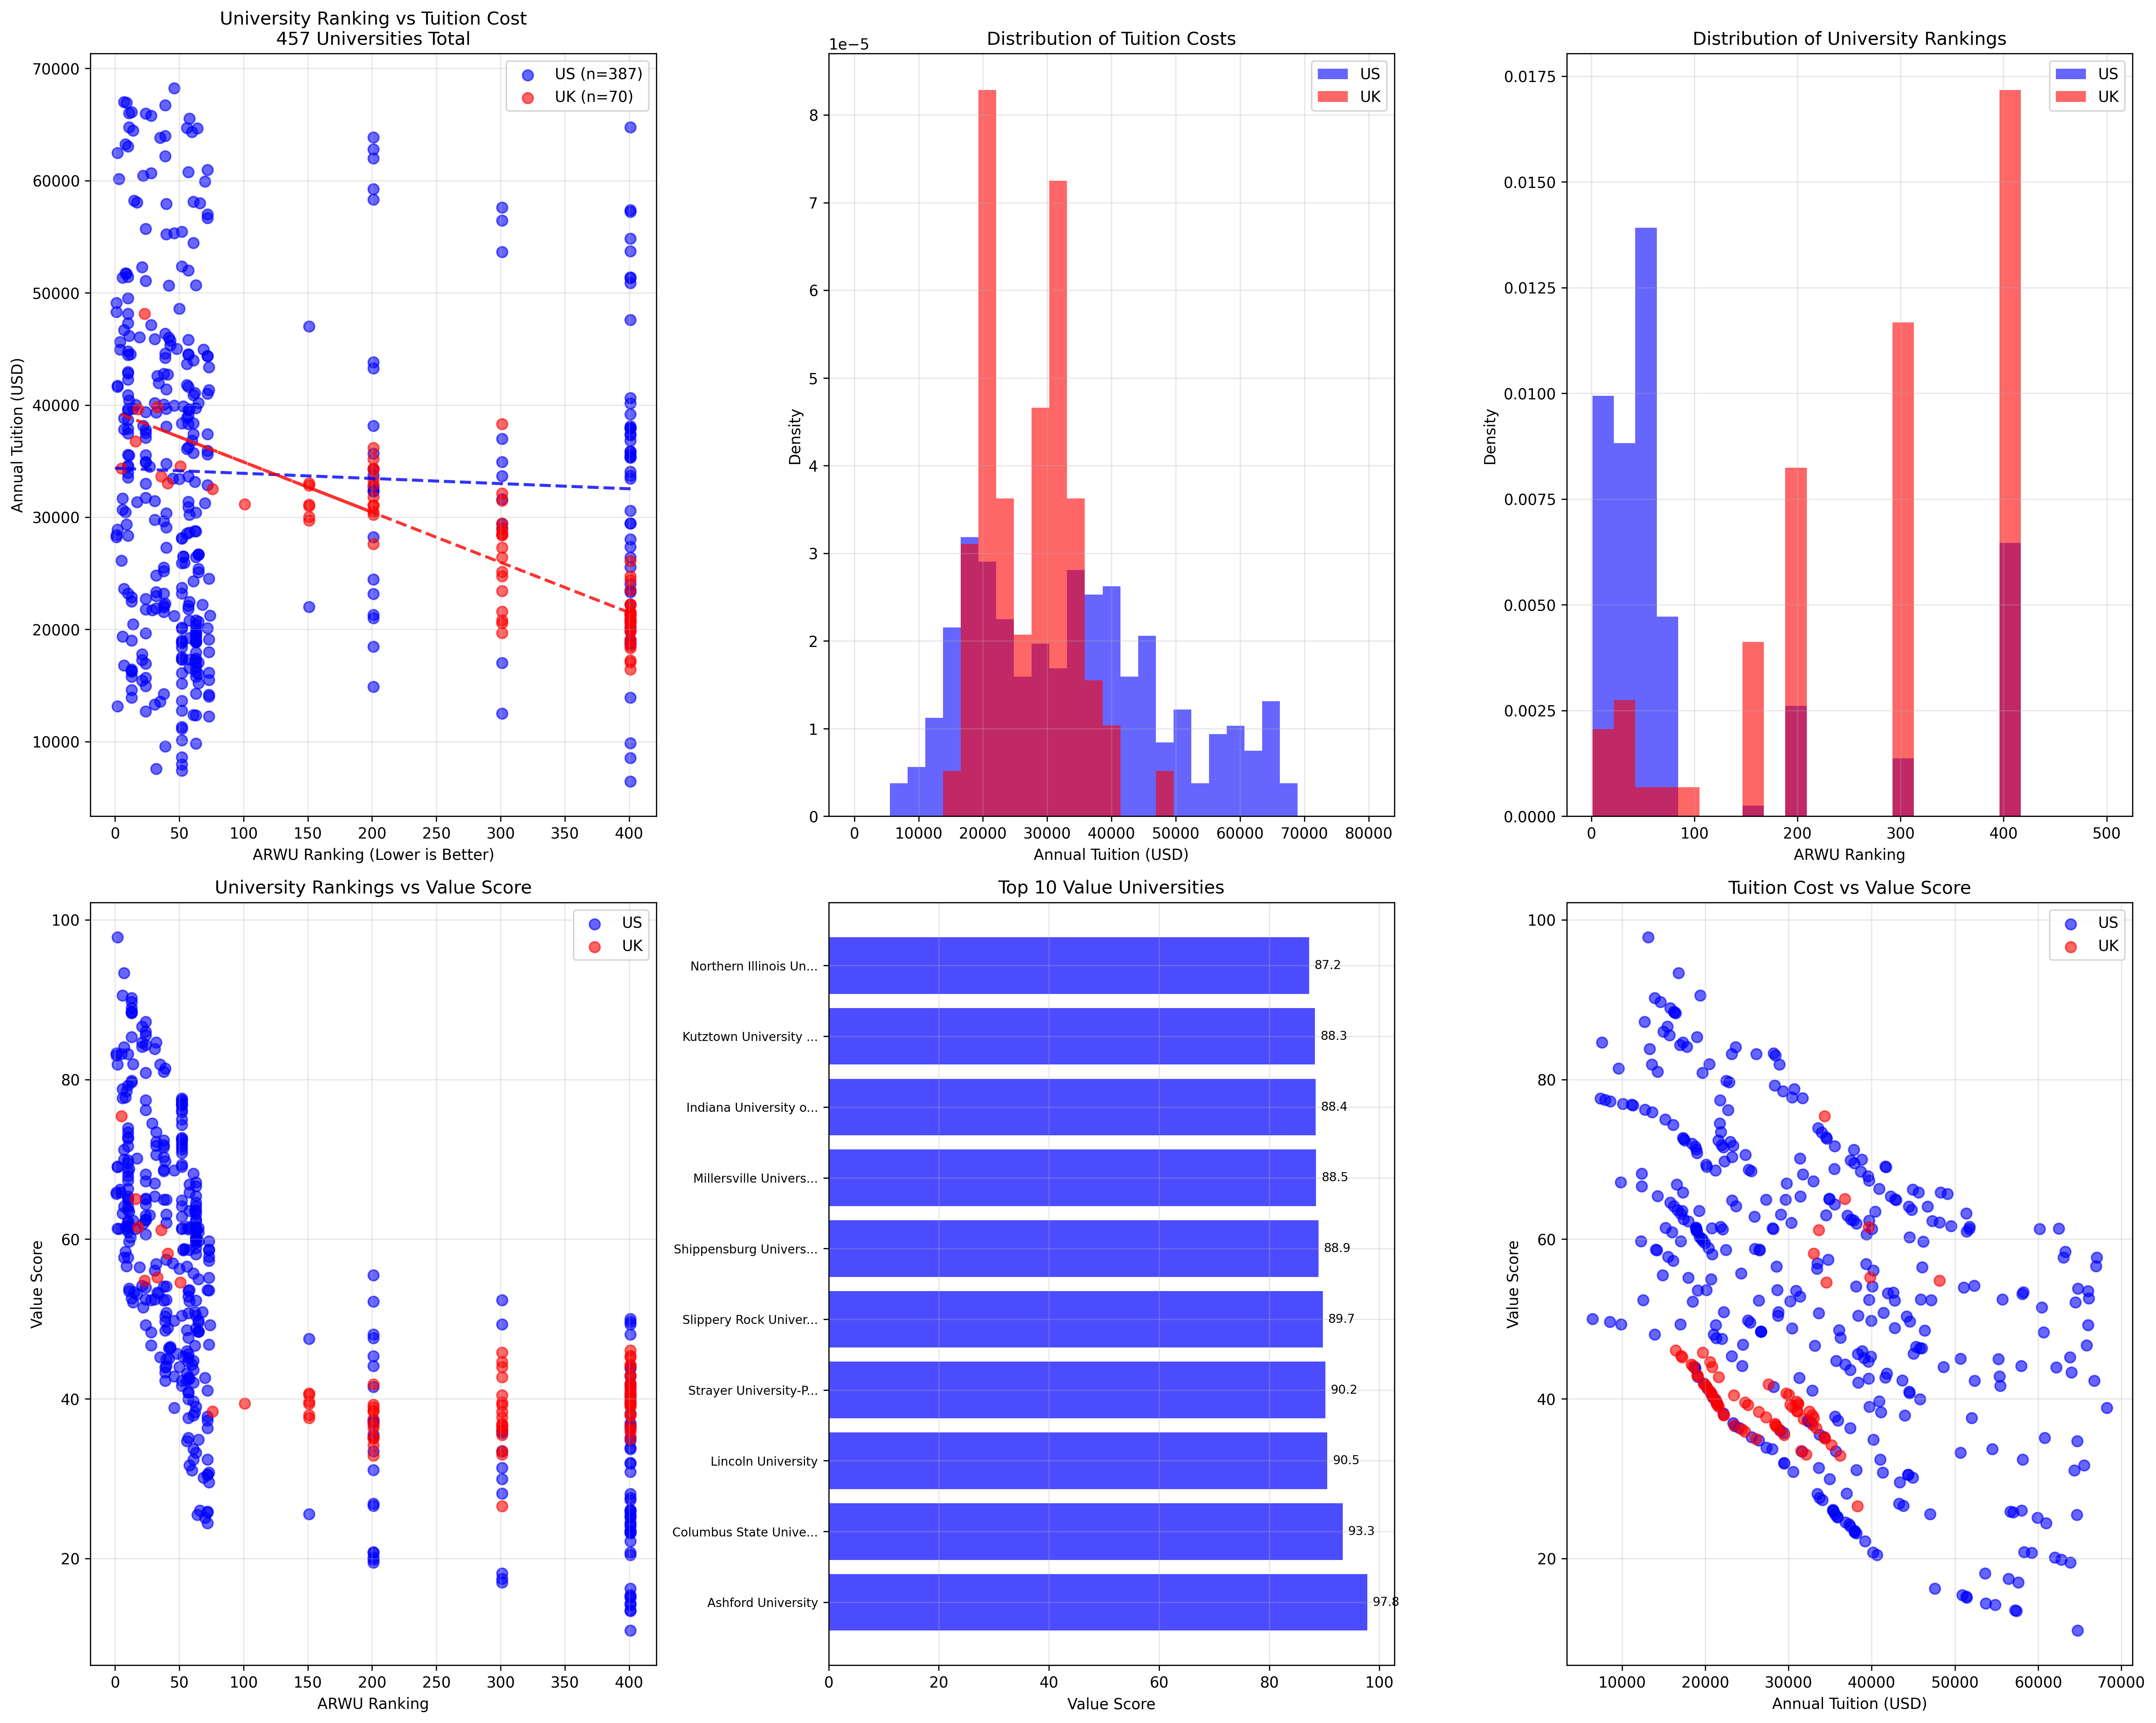

Data behind this chart, as committed beside it:
institution, country, arwu_rank, arwu_score, tuition_in_state_usd, tuition_out_state_usd, total_cost_usd, uk_home_fee_gbp, uk_intl_fee_gbp, price_usd, rank, rank_percentile, price_percentile, united_states_rank_percentile, united_states_price_percentile, united_kingdom_rank_percentile, united_kingdom_price_percentile, value_score, united_states_value_score, united_kingdom_value_score
Academy of Art University, United States, 401, 0.8, 28024, 28024, 47195, , , 28024, 401, 16.85, 40.92, 13.44, 39.28, , , 33.74, 32.35, 
Biola University, United States, 7, 60.4, 46704, 46704, 58430, , , 46704, 7, 96.06, 83.81, 95.61, 81.14, , , 64.11, 64.91, 
California Baptist University, United States, 63, 25.5, 39720, 39720, 52408, , , 39720, 63, 46.39, 71.99, 38.76, 67.44, , , 39.04, 36.28, 
California Institute of Technology, United States, 8, 59.5, 63255, 63255, 83598, , , 63255, 8, 94.75, 96.06, 94.06, 95.35, , , 58.42, 58.29, 
California Lutheran University, United States, 63, 25.5, 50670, 50670, 63768, , , 50670, 63, 46.39, 86.43, 38.76, 83.98, , , 33.26, 29.66, 
California State University-Stanislaus, United States, 63, 25.5, 7826, 19706, 18542, , , 19706, 63, 46.39, 20.13, 38.76, 21.71, , , 59.78, 54.57, 
California State University-Chico, United States, 63, 25.5, 8064, 19944, 25590, , , 19944, 63, 46.39, 20.79, 38.76, 22.22, , , 59.52, 54.37, 
California State University-Fresno, United States, 63, 25.5, 6980, 18860, 18650, , , 18860, 63, 46.39, 15.97, 38.76, 17.57, , , 61.44, 56.23, 
California State University-Fullerton, United States, 63, 25.5, 7073, 18953, 16767, , , 18953, 63, 46.39, 16.85, 38.76, 18.6, , , 61.09, 55.81, 
California State University-East Bay, United States, 63, 25.5, 7055, 18935, 22803, , , 18935, 63, 46.39, 16.63, 38.76, 18.35, , , 61.18, 55.92, 
California State University-Long Beach, United States, 63, 25.5, 7008, 18888, 20310, , , 18888, 63, 46.39, 16.19, 38.76, 17.83, , , 61.36, 56.12, 
California State University-Northridge, United States, 63, 25.5, 7095, 18975, 20317, , , 18975, 63, 46.39, 17.07, 38.76, 18.86, , , 61.01, 55.71, 
California State University-Sacramento, United States, 63, 25.5, 7602, 19482, 22714, , , 19482, 63, 46.39, 19.26, 38.76, 20.93, , , 60.13, 54.88, 
University of California-Berkeley, United States, 4, 68.9, 14850, 45627, 42708, , , 45627, 4, 97.81, 82.06, 97.42, 79.07, , , 65.86, 66.82, 
University of California-Davis, United States, 42, 32.5, 15247, 46024, 38067, , , 46024, 42, 65.86, 82.93, 61.5, 80.1, , , 46.35, 44.86, 
University of California-Irvine, United States, 48, 30.6, 14237, 45014, 36121, , , 45014, 48, 63.89, 81.62, 59.17, 78.55, , , 45.69, 44.08, 
University of California-Los Angeles, United States, 12, 51.9, 13747, 44524, 36643, , , 44524, 12, 87.31, 80.31, 85.27, 77, , , 60.26, 60.36, 
University of California-Riverside, United States, 69, 23.7, 14170, 44947, 34975, , , 44947, 69, 37.86, 81.4, 28.68, 78.29, , , 30.15, 25.89, 
University of California-San Diego, United States, 19, 42.1, 15265, 46042, 36325, , , 46042, 19, 82.93, 83.15, 80.62, 80.36, , , 56.5, 56.23, 
University of California-Santa Barbara, United States, 43, 32.2, 14965, 45742, 36776, , , 45742, 43, 65.43, 82.28, 60.98, 79.33, , , 46.35, 44.86, 
University of California-Santa Cruz, United States, 43, 32.2, 14560, 45337, 38649, , , 45337, 43, 65.43, 81.84, 60.98, 78.81, , , 46.52, 45.06, 
Chapman University, United States, 201, 14.9, 62784, 62784, 81327, , , 62784, 201, 30.2, 95.62, 21.71, 94.83, , , 19.87, 15.09, 
Dominican University of California, United States, 42, 32.5, 50666, 50666, 68620, , , 50666, 42, 65.86, 86.21, 61.5, 83.72, , , 45.03, 43.41, 
University of La Verne, United States, 151, 18.4, 47000, 47000, 61564, , , 47000, 151, 31.95, 84.03, 22.22, 81.4, , , 25.56, 20.78, 
La Sierra University, United States, 401, 2.9, 35910, 35910, 49365, , , 35910, 401, 16.85, 62.36, 13.44, 57.11, , , 25.16, 25.22, 
National University, United States, 31, 36.2, 13320, 13320, 37116, , , 13320, 31, 75.93, 4.376, 72.61, 5.168, , , 83.81, 81.5, 
University of the Pacific, United States, 46, 31.2, 55340, 55340, 68173, , , 55340, 46, 64.77, 90.15, 60.21, 88.37, , , 42.8, 40.78, 
Pepperdine University, United States, 39, 33.5, 66742, 66742, 85202, , , 66742, 39, 70.02, 99.34, 66.15, 99.22, , , 42.28, 40, 
University of Redlands, United States, 301, 12.2, 57614, 57614, 70233, , , 57614, 301, 22.98, 91.9, 16.28, 90.44, , , 17.02, 13.59, 
San Diego State University, United States, 52, 28.8, 8290, 20170, 27357, , , 20170, 52, 63.02, 21.88, 58.4, 23, , , 69.06, 65.84, 
University of San Diego, United States, 301, 12.2, 56444, 56444, 74879, , , 56444, 301, 22.98, 90.81, 16.28, 89.15, , , 17.46, 14.11, 
San Francisco State University, United States, 63, 25.5, 7424, 19304, 25258, , , 19304, 63, 46.39, 18.82, 38.76, 20.41, , , 60.31, 55.09, 
University of San Francisco, United States, 15, 46.2, 58222, 58222, 76421, , , 58222, 15, 84.25, 93, 81.65, 91.73, , , 53.35, 52.3, 
San Jose State University, United States, 401, 4.1, 7992, 19872, 25695, , , 19872, 401, 16.85, 20.57, 13.44, 21.96, , , 41.88, 39.28, 
Santa Clara University, United States, 201, 14.3, 59241, 59241, 77768, , , 59241, 201, 30.2, 93.44, 21.71, 92.25, , , 20.74, 16.12, 
Sonoma State University, United States, 52, 28.8, 8190, 20070, 24739, , , 20070, 52, 63.02, 21.23, 58.4, 22.48, , , 69.32, 66.05, 
Vanguard University of Southern Californ…, United States, 46, 31.2, 39950, 39950, 50178, , , 39950, 46, 64.77, 72.65, 60.21, 67.96, , , 49.8, 48.94, 
University of Southern California, United States, 46, 31.2, 68237, 68237, 84678, , , 68237, 46, 64.77, 100.0, 60.21, 100.0, , , 38.86, 36.12, 
Ashford University, United States, 2, 76.3, 13160, 13160, 30866, , , 13160, 2, 99.12, 4.158, 98.97, 4.91, , , 97.81, 97.42, 
Stanford University, United States, 2, 76.3, 62484, 62484, 82162, , , 62484, 2, 99.12, 95.4, 98.97, 94.57, , , 61.31, 61.55, 
University of Massachusetts Global, United States, 301, 12.5, 12520, 12520, 33365, , , 12520, 301, 22.98, 3.501, 16.28, 4.134, , , 52.39, 48.11, 
California State University-San Marcos, United States, 63, 25.5, 7739, 19619, 21144, , , 19619, 63, 46.39, 19.47, 38.76, 21.19, , , 60.04, 54.78, 
University of California-Merced, United States, 4, 68.9, 14167, 44944, 37098, , , 44944, 4, 97.81, 81.18, 97.42, 78.04, , , 66.21, 67.24, 
Westcliff University, United States, 201, 16.2, 21000, 21000, 35995, , , 21000, 201, 30.2, 25.16, 21.71, 25.32, , , 48.05, 42.89, 
Reach University, United States, 61, 26.1, 12374, 12374, 24225, , , 12374, 61, 49.23, 3.282, 42.12, 3.876, , , 68.23, 63.72, 
Adelphi University, United States, 10, 54.1, 47290, 47290, 57444, , , 47290, 10, 93.44, 84.46, 92.51, 81.91, , , 62.28, 62.74, 
Alfred University, United States, 10, 54.1, 39530, 39530, 54516, , , 39530, 10, 93.44, 70.46, 92.51, 65.89, , , 67.88, 69.15, 
Canisius University, United States, 201, 16.2, 32720, 32720, 42271, , , 32720, 201, 30.2, 52.74, 21.71, 48.58, , , 37.02, 33.59, 
Clarkson University, United States, 40, 33.2, 57950, 57950, 76451, , , 57950, 40, 68.27, 92.12, 64.08, 90.7, , , 44.11, 42.17, 
Colgate University, United States, 7, 60.4, 67024, 67024, 83650, , , 67024, 7, 96.06, 99.78, 95.61, 99.74, , , 57.72, 57.47, 
Cornell University, United States, 11, 52.8, 66014, 66014, 83196, , , 66014, 11, 88.4, 98.91, 86.56, 98.71, , , 53.48, 52.45, 
D'Youville  University, United States, 10, 54.1, 33560, 33560, 42512, , , 33560, 10, 93.44, 55.36, 92.51, 50.39, , , 73.92, 75.35, 
Daemen University, United States, 201, 14.9, 33724, 33724, 44232, , , 33724, 201, 30.2, 56.46, 21.71, 51.42, , , 35.54, 32.45, 
Fordham University, United States, 201, 14.9, 61992, 61992, 77351, , , 61992, 201, 30.2, 94.97, 21.71, 94.06, , , 20.13, 15.4, 
Hofstra University, United States, 52, 28.8, 55450, 55450, 68298, , , 55450, 52, 63.02, 90.37, 58.4, 88.63, , , 41.66, 39.59, 
Iona University, United States, 31, 36.2, 45880, 45880, 57336, , , 45880, 31, 75.93, 82.71, 72.61, 79.84, , , 52.47, 51.63, 
Long Island University, United States, 2, 76.3, 41642, 41642, 52419, , , 41642, 2, 99.12, 75.93, 98.97, 71.83, , , 69.1, 70.65, 
Mercy University, United States, 57, 27.3, 22106, 22106, 32391, , , 22106, 57, 54.92, 29.32, 48.84, 28.68, , , 61.23, 57.83, 
University of Mount Saint Vincent, United States, 41, 32.9, 42740, 42740, 50617, , , 42740, 41, 66.3, 77.24, 61.76, 73.39, , , 48.88, 47.7, 
Nazareth University, United States, 10, 54.1, 40880, 40880, 56140, , , 40880, 10, 93.44, 74.4, 92.51, 70.03, , , 66.3, 67.49, 
... 397 more rows
